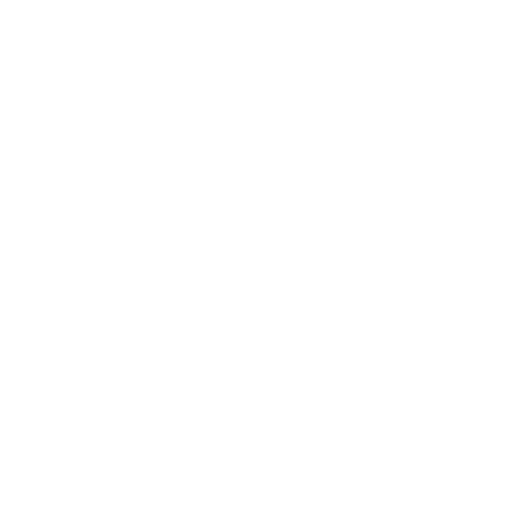
t = 0.00 s
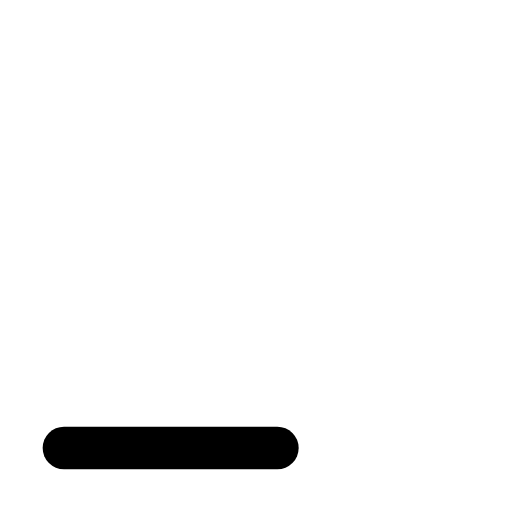
t = 0.15 s
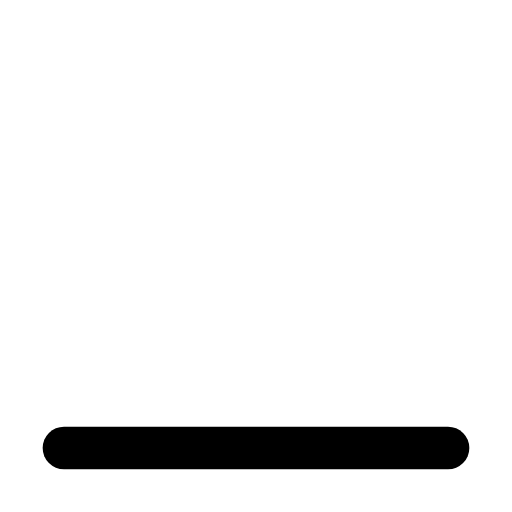
t = 0.30 s
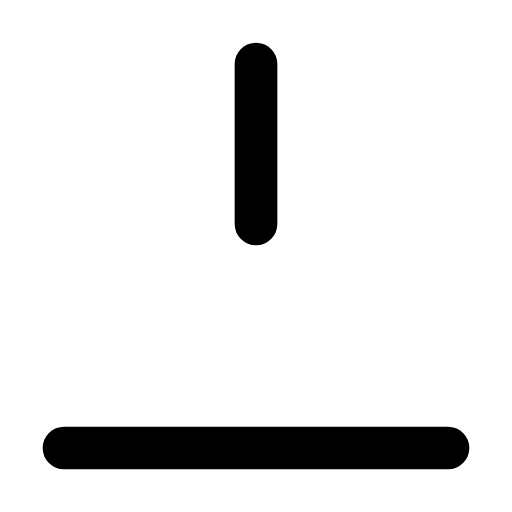
t = 0.50 s
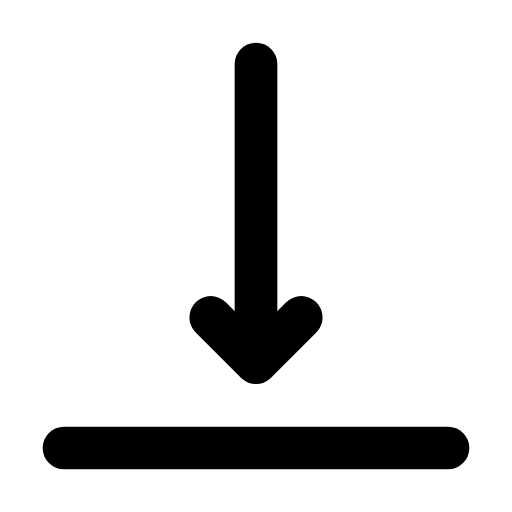
t = 0.65 s
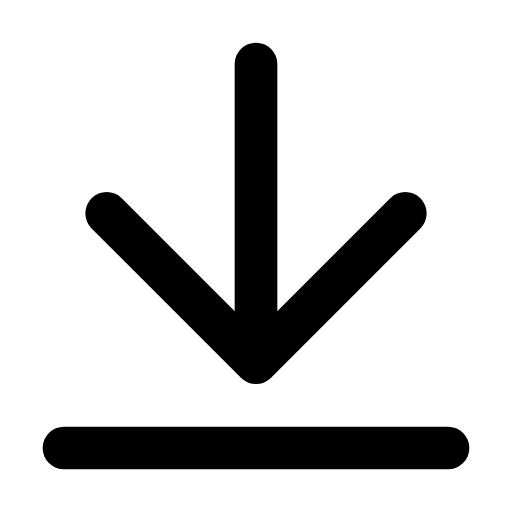
t = 0.80 s

The animated SVG that drew these frames (rendered in a browser with its animation timeline set to each time). Animation: 3 SMIL elements (animate=3); one cycle of 0.80 s.

<svg xmlns="http://www.w3.org/2000/svg" width="24" height="24" viewBox="0 0 24 24">
    <g transform="rotate(-90 12 12)">
        <g fill="none" stroke="currentColor" stroke-width="2" stroke-linecap="round" stroke-linejoin="round">
            <path d="M3 3V21" stroke-dasharray="20" stroke-dashoffset="20">
                <animate attributeName="stroke-dashoffset" values="20;0" dur="0.3s" fill="freeze"/>
            </path>
            <path d="M21 12H7.5" stroke-dasharray="15" stroke-dashoffset="15">
                <animate attributeName="stroke-dashoffset" values="15;0" begin="0.4s" dur="0.2s" fill="freeze"/>
            </path>
            <path d="M7 12L14 19M7 12L14 5" stroke-dasharray="12" stroke-dashoffset="12">
                <animate attributeName="stroke-dashoffset" values="12;0" begin="0.6s" dur="0.2s" fill="freeze"/>
            </path>
        </g>
    </g>
</svg>
